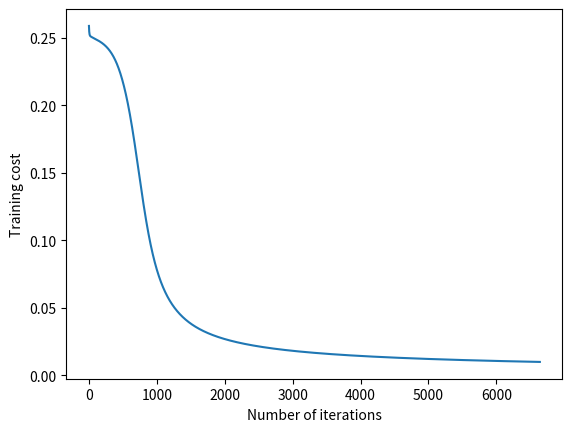

The matplotlib source for this figure:
import copy
import logging

import numpy as np
import matplotlib.pyplot as plt

logging.basicConfig(
    format='%(asctime)s %(levelname)s %(message)s', level=logging.INFO)
logger = logging.getLogger(__name__)


def sigmoid_function(x):
    return 1.0 / (1.0 + np.exp(-x))


def sigmoid_function_derivative(x):
    return x * (1.0 - x)


def bipolar_sigmoid_function(x):
    return 2.0 / (1.0 + np.exp(-x)) - 1.0


def bipolar_sigmoid_function_derivative(x):
    return (1.0 - np.square(x)) / 2.0


def hyperbolic_tangent(x):
    return np.tanh(x)


def hyperbolic_tangent_derivative(x):
    return 1.0 - np.square(x)


class NN():
    """
    Class for neural network
    """

    def __init__(self,
                 neuron_layers,
                 lr=0.01,
                 print_frequency=10000,
                 momentum_coefficient=0,
                 activation_function="sigmoid"):
        self.neuron_layers = neuron_layers
        self.number_of_layers = len(neuron_layers)

        # Store information of last weights and biases
        self.weights = []
        self.previous_weights = []
        self.biases = []
        self.previous_biases = []

        # Hyper parameters
        self.learning_rate = lr
        self.momentum_coefficient = momentum_coefficient

        # Store cost during training
        self.training_cost = []

        self.print_frequency = print_frequency

        # Initialize weights
        self.initialize_weights()

        # Set activation function
        self.set_activation_function(activation_function)

    def set_activation_function(self, activation_function):
        if activation_function == "tanh":
            self.activation_function = hyperbolic_tangent
            self.activation_function_derivative = hyperbolic_tangent_derivative
        elif activation_function == "sigmoid":
            self.activation_function = sigmoid_function
            self.activation_function_derivative = sigmoid_function_derivative
        elif activation_function == "bipolar_sigmoid":
            self.activation_function = bipolar_sigmoid_function
            self.activation_function_derivative = bipolar_sigmoid_function_derivative
        else:
            raise Exception("Activation function not found")

    def backup_weights(self):
        """
        Make a deep copy of the current weights and biases
        """

        self.previous_weights.append(copy.deepcopy(self.weights))
        self.previous_biases.append(copy.deepcopy(self.biases))

    def initialize_weights(self):
        """
        Initial weights
        """
        # Randomly initialize weights
        for i in range(1, self.number_of_layers):
            current_layer_neurons = self.neuron_layers[i]
            previous_layer_neurons = self.neuron_layers[i - 1]

            # Create a numpy array to hold weights
            # Randomly initialize weights using uniform distribution in the
            # range [-0.5, 0.5]
            layer_weights = np.random.rand(previous_layer_neurons,
                                            current_layer_neurons) - 0.5

            # Store layer weights
            self.weights.append(layer_weights)

            # Randomly initialize biases in range [-0.5, 0.5]
            random_biases = np.random.rand(current_layer_neurons, 1) - 0.5
            self.biases.append(random_biases)

        # Backup the weights and biases.
        # Must be done twice
        self.backup_weights()
        self.backup_weights()

    def predict(self, x):
        """
        Feed forward the values to obtain the predicted value
        """
        # Set layer_activation to x initially
        layer_activation = x
        for layer in range(1, self.number_of_layers):
            layer_index = layer - 1

            # Obtain weights and biases
            weights = self.weights[layer_index]
            biases = self.biases[layer_index]

            # Assuming layer_activation is a row vector with dimension 1*m
            # Perform matrix multiplication and add bias
            z = np.dot(layer_activation, weights) + biases.T

            # Use the activation function
            layer_activation = self.activation_function(z)

        # Return activation obtained from final layer
        return layer_activation

    def cost_function(self, y_pred, y_target):
        """
        Calculate the cost function
        """

        y_pred = y_pred.reshape(len(y_target), 1)

        # Total squared error
        squared_error = np.linalg.norm(y_target - y_pred)

        # Mean squared error
        return squared_error / len(y_target)

    def train(self, input_array, output_array):
        """
        Train the neural network
        """
        logger.info("Training neural network")
        logger.info(
            "Using momentum_coefficient={}".format(self.momentum_coefficient))

        # Keep training until stopping criteria is met
        iteration = 0
        while (True):
            predicted_output_list = np.array([])
            for input_sample, output_sample in zip(input_array, output_array):
                activations = [input_sample.reshape(1, len(input_sample))]

                # Feed forward through the layers
                for layer in range(1, self.number_of_layers):
                    layer_index = layer - 1

                    # Obtain weights and biases
                    weights = self.weights[layer_index]
                    biases = self.biases[layer_index]

                    # Assuming layer_activation is a row vector with dimension
                    # 1*m
                    # Perform matrix multiplication and add bias
                    z = np.dot(activations[layer_index], weights) + biases.T

                    # Use the activation function
                    layer_activation = self.activation_function(z)

                    # Append this layers activation
                    activations.append(layer_activation)

                predicted_output = activations[-1]
                predicted_output_list = np.append(predicted_output_list,
                                                  predicted_output)
                delta = (output_sample - predicted_output) * \
                    self.activation_function_derivative(predicted_output)

                previous_weights = self.previous_weights.pop(0)
                previous_biases = self.previous_biases.pop(0)

                logger.debug("\n{}".format(
                    str(self.weights[-1] - previous_weights[-1])))

                # Update weights using SGD and momentum
                self.weights[-1] += self.learning_rate * \
                    activations[-2].T.dot(delta) + self.momentum_coefficient *\
                    (self.weights[-1] - previous_weights[-1])
                self.biases[-1] += self.learning_rate * delta + \
                    self.momentum_coefficient *\
                    (self.biases[-1] - previous_biases[-1])

                # Backpropagate delta through layers
                for layer in range(self.number_of_layers - 2, 0, -1):

                    layer_index = layer - 1

                    layer_activation = activations[layer_index + 1].T

                    delta = np.dot(
                        self.weights[layer_index + 1], delta
                    ) * self.activation_function_derivative(layer_activation)

                    self.weights[layer_index] += self.learning_rate * np.dot(
                        activations[layer_index].T,
                        delta.T) + self.momentum_coefficient * (
                            self.weights[layer_index] -
                            previous_weights[layer_index])
                    self.biases[
                        layer_index] += self.learning_rate * delta + self.momentum_coefficient * (
                            self.biases[layer_index] -
                            previous_biases[layer_index])

                # Store weights
                self.backup_weights()

            cost = self.cost_function(predicted_output_list, output_array)
            self.training_cost.append(cost)

            logger.debug("Iteration: {}, Cost: {}".format(iteration, cost))

            if iteration % self.print_frequency == 0:
                logger.info("Iteration: {}, Cost: {}".format(iteration, cost))
            if cost <= 0.01:
                break

            if iteration >= 1000000:
                break
            iteration += 1

    def plot_training_cost(self):
        """
        Plot a graph of training_cost vs number of iterations
        """
        training_costs = self.training_cost[:]

        plt.plot(list(range(len(training_costs))), training_costs)
        plt.xlabel("Number of iterations")
        plt.ylabel("Training cost")
        plt.savefig("cost.png")


def main():
    # Create a neural network model
    model = NN([2, 4, 1], activation_function="tanh", momentum_coefficient=0.5)
    x = np.array([[0, 0], [1, 0], [0, 1], [1, 1]])
    y = np.array([[0], [1], [1], [0]])

    # Train model
    model.train(x, y)

    # Plot and save training cost graph
    model.plot_training_cost()

    # Predict output
    logger.info("Predicted values:\n{}".format(model.predict(x)))


if __name__ == "__main__":
    main()
